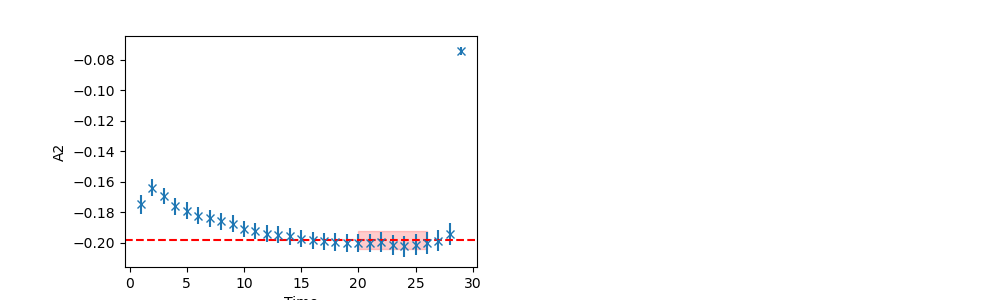

The data file committed next to this chart (first rows):
	EffectiveMass	Error	RegUp	RegLow
0	-0.1984	0.005692	26	19
